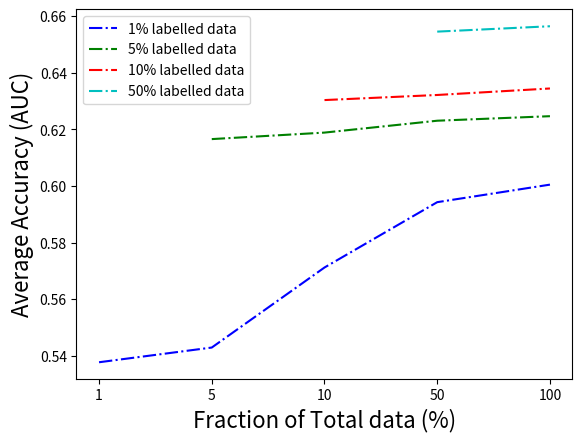

Write the Python code that produced this figure. (Note: this script raises an exception after producing the figure.)
import matplotlib.pyplot as plt
import numpy as np


def plot_inner(x, y, fig_name):

	z = list(range(len(x)))	
	color_list = 'bgrcmy'
	for idx, acc in enumerate(y):
		leng = len(acc)
		zz = z[-leng:]
		plt.plot(zz, acc, color_list[idx] + '-.', label = str(x[idx]) + '% labelled data')

	_ = plt.xticks(z, x)

	plt.xlabel('Fraction of Total data (%)', fontsize = 16)
	plt.ylabel('Average Accuracy (AUC)', fontsize = 16)
	plt.legend()
	plt.savefig(fig_name)


def plot_HF():
	x = [1, 5, 10, 50, 100]
	y = [[0.5377, 0.5429, 0.5712, 0.5943, 0.6005], \
		 [0.6166, 0.6189, 0.6231, 0.6247], \
		 [0.6304, 0.6322, 0.6345], \
		 [0.6546, 0.6565]
	]
	plot_inner(x, y, './result/HF_1.png')

'''
def plot_HF():
	x = [1, 5, 10, 50, 100]
	y = [[0.5377, 0.5429, 0.5712, 0.5943, 0.6005], \
		 [0.6166, 0.6189, 0.6231, 0.6247], \
		 [0.6304, 0.6322, 0.6345], \
		 [0.6546, 0.6565]
	]
	z = list(range(len(x)))

	color_list = 'bgrcmy'
	for idx, acc in enumerate(y):
		leng = len(acc)
		zz = z[-leng:]
		plt.plot(zz, acc, color_list[idx] + '-.')

	_ = plt.xticks(z, x)

	plt.xlabel('Fraction of Total data (%)', fontsize = 16)
	plt.ylabel('Average Accuracy (AUC)', fontsize = 16)
	plt.legend()

	plt.savefig('./result/HF_1.png')
'''


def plot_mimic():
	x = [2, 5, 10, 50, 100]
	y = [[0.5377, 0.5429, 0.5712, 0.5943, 0.6005], \
		 [0.6166, 0.6189, 0.6231, 0.6247], \
		 [0.6304, 0.6322, 0.6345], \
		 [0.6546, 0.6565]
	]
	plot_inner(x, y, './result/mimic_1.png')	


if __name__ == "__main__":

	plot_HF()

	plot_mimic()



